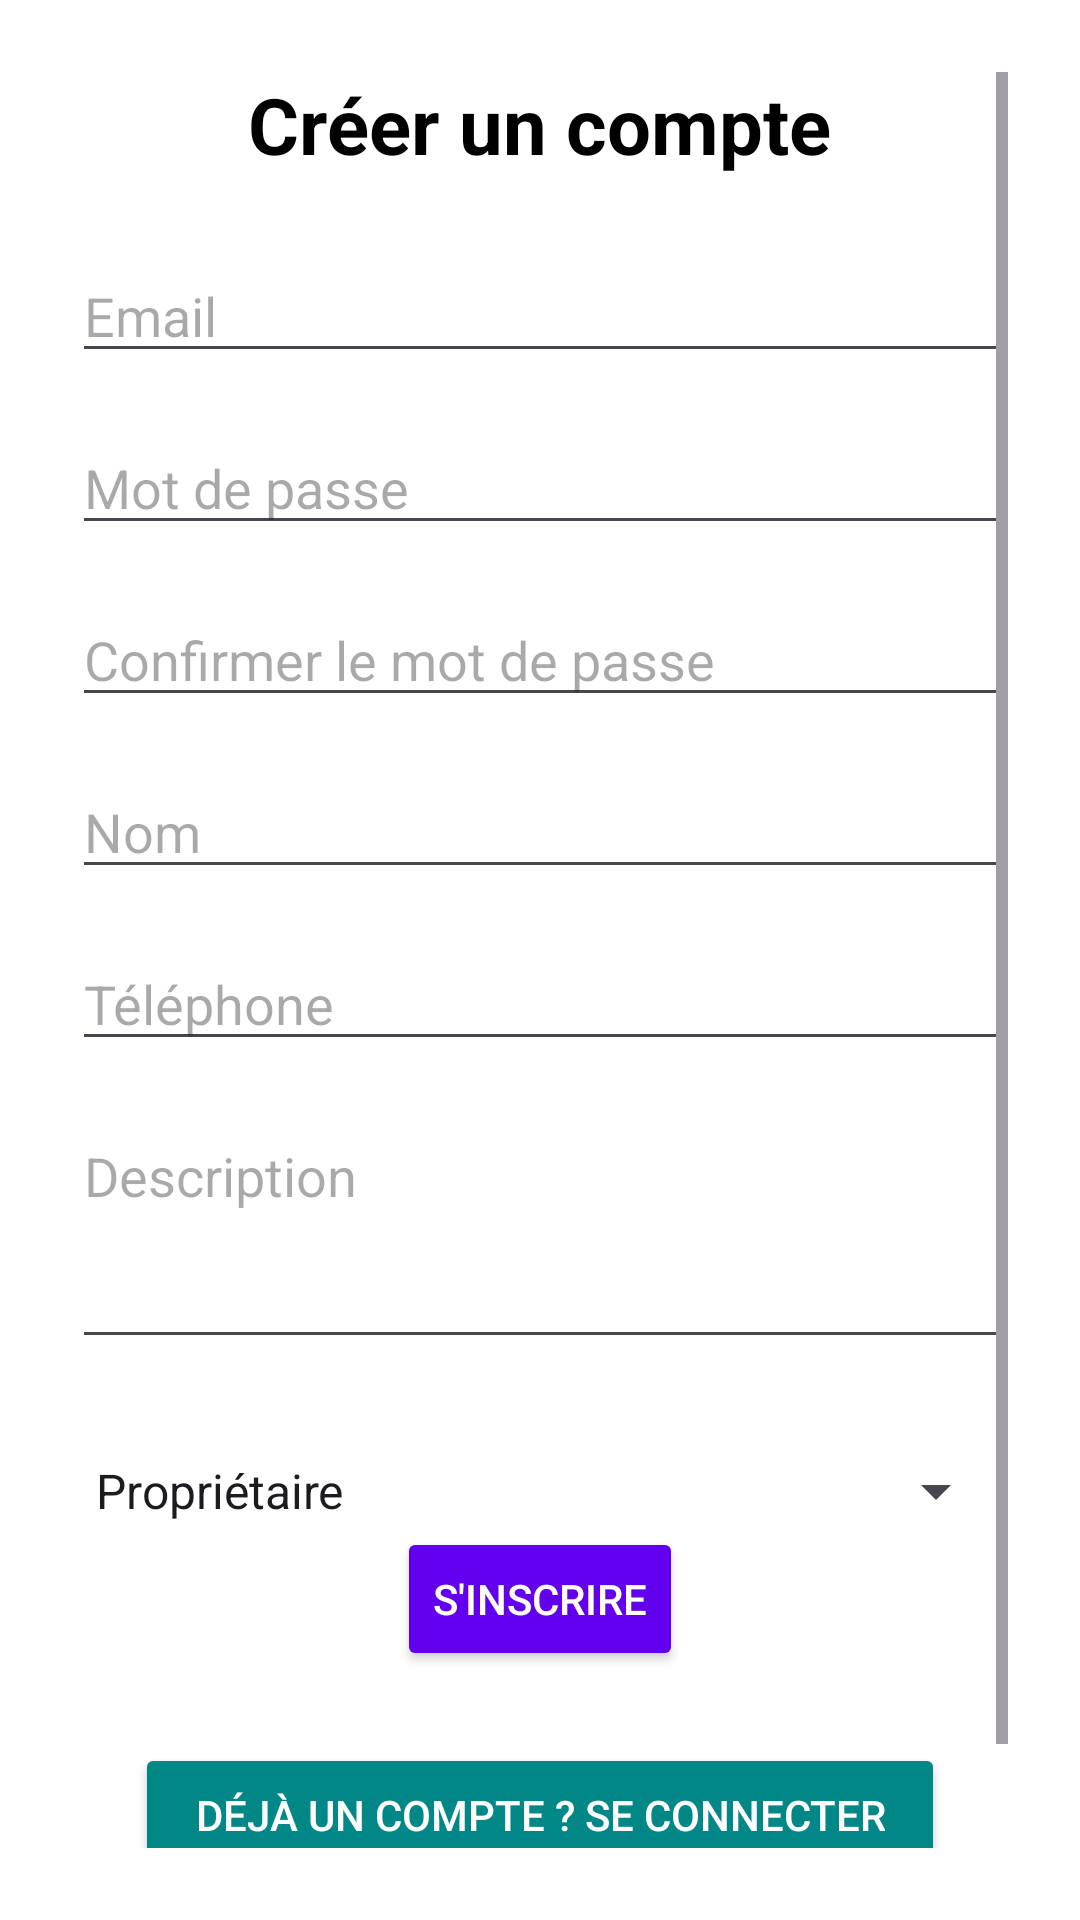

Produce the Android XML layout that renders to this screen, including the resource entries it uses.
<!-- AndroidManifest.xml: application theme Theme.AppCo -->
<!-- res/layout/activity_register.xml -->
<?xml version="1.0" encoding="utf-8"?>
<androidx.constraintlayout.widget.ConstraintLayout xmlns:android="http://schemas.android.com/apk/res/android"
    xmlns:app="http://schemas.android.com/apk/res-auto"
    xmlns:tools="http://schemas.android.com/tools"
    android:layout_width="match_parent"
    android:layout_height="match_parent"
    android:background="@color/white"
    android:padding="24dp"
    tools:context=".Register"
    android:theme="@style/Theme.AppCo">

    <ScrollView
        android:layout_width="match_parent"
        android:layout_height="match_parent">

        <LinearLayout
            android:layout_width="match_parent"
            android:layout_height="wrap_content"
            android:gravity="center_horizontal"
            android:orientation="vertical">

            <TextView
                android:layout_width="wrap_content"
                android:layout_height="wrap_content"
                android:layout_marginBottom="24dp"
                android:text="@string/create_account"
                android:textColor="@color/black"
                android:textSize="26sp"
                android:textStyle="bold" />

            <EditText
                android:id="@+id/editTextEmailRegister"
                android:layout_width="match_parent"
                android:layout_height="wrap_content"
                android:layout_marginBottom="16dp"
                android:hint="@string/email_hint"
                android:inputType="textEmailAddress" />

            <EditText
                android:id="@+id/editTextPasswordRegister"
                android:layout_width="match_parent"
                android:layout_height="wrap_content"
                android:layout_marginBottom="16dp"
                android:hint="@string/password_hint"
                android:inputType="textPassword" />

            <EditText
                android:id="@+id/editTextConfirmPasswordRegister"
                android:layout_width="match_parent"
                android:layout_height="wrap_content"
                android:layout_marginBottom="16dp"
                android:hint="@string/confirm_password_hint"
                android:inputType="textPassword" />

            <EditText
                android:id="@+id/editTextName"
                android:layout_width="match_parent"
                android:layout_height="wrap_content"
                android:layout_marginBottom="16dp"
                android:hint="Nom"
                android:inputType="textPersonName" />

            <EditText
                android:id="@+id/editTextPhone"
                android:layout_width="match_parent"
                android:layout_height="wrap_content"
                android:layout_marginBottom="16dp"
                android:hint="Téléphone"
                android:inputType="phone" />

            <EditText
                android:id="@+id/editTextDescription"
                android:layout_width="match_parent"
                android:layout_height="wrap_content"
                android:layout_marginBottom="16dp"
                android:hint="Description"
                android:inputType="textMultiLine"
                android:lines="3"
                android:maxLines="5"
                android:gravity="top|start" />


            <Spinner
                android:id="@+id/spinnerRole"
                android:layout_width="match_parent"
                android:layout_height="wrap_content"
                android:layout_marginTop="16dp"
                android:entries="@array/roles_array"
                android:spinnerMode="dropdown" />


            <Button
                android:id="@+id/buttonRegister"
                android:layout_width="wrap_content"
                android:layout_height="wrap_content"
                android:layout_marginBottom="24dp"
                android:backgroundTint="@color/purple_500"
                android:text="@string/register_button_text"
                android:textColor="@color/white" />

            <Button
                android:id="@+id/buttonGoToLogin"
                android:layout_width="wrap_content"
                android:layout_height="wrap_content"
                android:backgroundTint="@color/teal_700"
                android:paddingHorizontal="20dp"
                android:paddingVertical="12dp"
                android:layout_marginBottom="24dp"
                android:text="@string/go_back_text"
                android:textColor="@color/white" />

        </LinearLayout>
    </ScrollView>

</androidx.constraintlayout.widget.ConstraintLayout>
<!-- resources referenced by this layout -->
<resources>
  <string-array name="roles_array">
                  <item>Propriétaire</item>
                  <item>Locataire</item>
          </string-array>
  <color name="black">#FF000000</color>
  <color name="purple_500">#FF6200EE</color>
  <color name="teal_700">#FF018786</color>
  <color name="white">#FFFFFFFF</color>
  <string name="confirm_password_hint">Confirmer le mot de passe</string>
  <string name="create_account">Créer un compte</string>
  <string name="email_hint">Email</string>
  <string name="go_back_text">Déjà un compte ? Se connecter</string>
  <string name="password_hint">Mot de passe</string>
  <string name="register_button_text">S\'inscrire</string>
  <style name="Theme.AppCo" parent="Base.Theme.AppCo" />
  <style name="Base.Theme.AppCo" parent="Theme.Material3.DayNight.NoActionBar">
          
          
      </style>
</resources>
